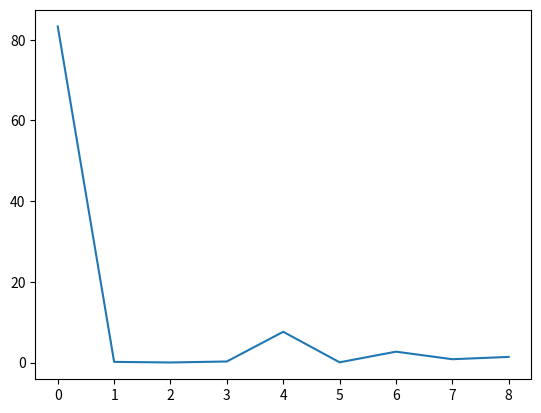

Write Python code to recreate this figure.
import matplotlib.pyplot as plt  

columns=[
    "Init",
    "BufAlloc",
    "SetArg",
    "Map",
    "Populate",
    "Host",
    "H2f",
    "Kernel",
    "F2h"
]
data=[
[83.3,0.161,0.0123,0.258,7.62,0.0517,2.69,0.821,1.39,],
[16.3,0.149,0.00581,0.0968,15.7,0.124,5.11,1.16,2.55,],
[16.1,0.149,0.00437,0.0953,22.6,0.192,7.27,1.64,3.98,],
[16.6,0.163,0.00482,0.103,30.2,0.298,10,2.46,5.4,],
[17.1,0.158,0.00473,0.0997,37.9,0.353,12.3,2.68,6.83,],
[17.4,0.151,0.0043,0.1,45.5,0.501,14.7,3.13,8.19,],
[18,0.157,0.00454,0.113,53.2,0.583,17.2,3.59,9.13,],
[17.8,0.151,0.00456,0.104,60.7,0.688,19.7,4.11,10.9,],
[18.2,0.154,0.00475,0.109,68.2,0.761,22.7,4.62,12.2,],
[18.1,0.156,0.00445,0.113,75.9,0.826,24.4,5.89,13.1,]
]

plt.plot(data[0])
plt.show()
